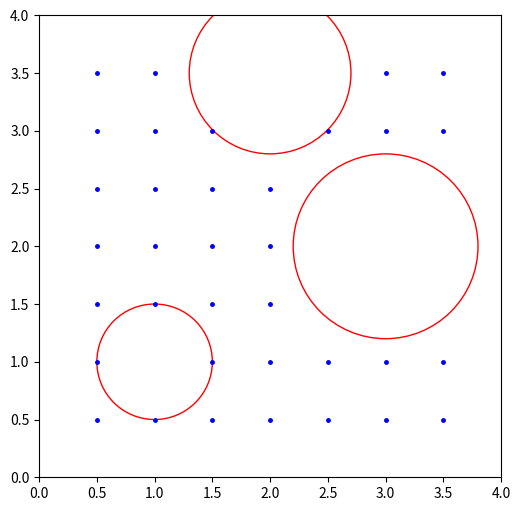
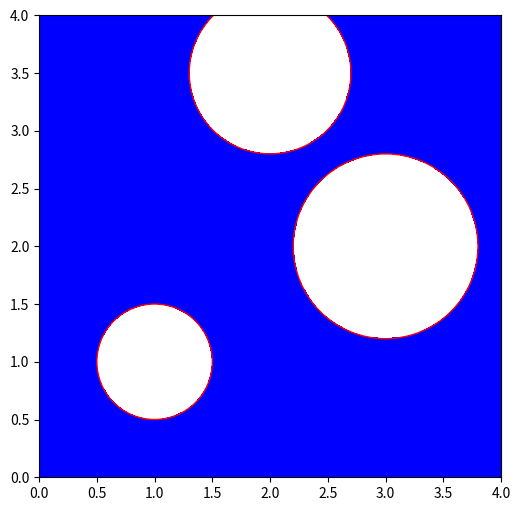

Reproduce these figures in Python, in order.
import numpy as np
import matplotlib.pyplot as plt

# 定义矩形区域
x_min, x_max = 0, 4
y_min, y_max = 0, 4

# 定义三个圆的参数（圆心和半径）
circles = [
    {'center': (1, 1), 'radius': 0.5},
    {'center': (3, 2), 'radius': 0.8},
    {'center': (2, 3.5), 'radius': 0.7}
]

# 生成矩形区域内的网格点
x_obs = np.linspace(x_min, x_max, 9)[1:-1]
y_obs = np.linspace(y_min, y_max, 9)[1:-1]
X_obs, Y_obs = np.meshgrid(x_obs, y_obs)

# 初始化一个布尔数组，用于标记在圆外的点
outside = np.ones_like(X_obs, dtype=bool)

# 对每个圆，标记出在圆内的点
for circle in circles:
    x0, y0 = circle['center']
    r = circle['radius']
    distances = np.sqrt((X_obs - x0) ** 2 + (Y_obs - y0) ** 2)
    outside = outside & (distances >= r)

# 筛选出位于所有圆外的点
X_obs_outside = X_obs[outside]
Y_obs_outside = Y_obs[outside]

print("number of obs :", len(X_obs_outside))

# 图1：显示取的点
plt.figure(figsize=(6, 6))
plt.plot(X_obs_outside, Y_obs_outside, 'b.', markersize=5)

# 画出每个圆
for circle in circles:
    x0, y0 = circle['center']
    r = circle['radius']
    circ = plt.Circle((x0, y0), r, color='r', fill=False, linewidth=1)
    plt.gca().add_patch(circ)

# 设置图形参数
plt.xlim(x_min, x_max)
plt.ylim(y_min, y_max)
plt.gca().set_aspect('equal', adjustable='box')
# plt.axis('off')
plt.show()

x = np.linspace(x_min, x_max, 500)
y = np.linspace(y_min, y_max, 500)
X, Y = np.meshgrid(x, y)

# 初始化一个布尔数组，用于标记在圆外的点
outside = np.ones_like(X, dtype=bool)

# 对每个圆，标记出在圆内的点
for circle in circles:
    x0, y0 = circle['center']
    r = circle['radius']
    distances = np.sqrt((X - x0) ** 2 + (Y - y0) ** 2)
    outside = outside & (distances >= r)

# 图2：剩余区域用纯蓝色背景表示
plt.figure(figsize=(6, 6))

# 使用contourf绘制背景
plt.contourf(X, Y, outside, levels=[0, 0.5, 1], colors=['white', 'blue'])

# 画出每个圆
for circle in circles:
    x0, y0 = circle['center']
    r = circle['radius']
    circ = plt.Circle((x0, y0), r, color='r', fill=False, linewidth=1)
    plt.gca().add_patch(circ)

# 设置图形参数
plt.xlim(x_min, x_max)
plt.ylim(y_min, y_max)
plt.gca().set_aspect('equal', adjustable='box')
# plt.axis('off')
plt.show()
